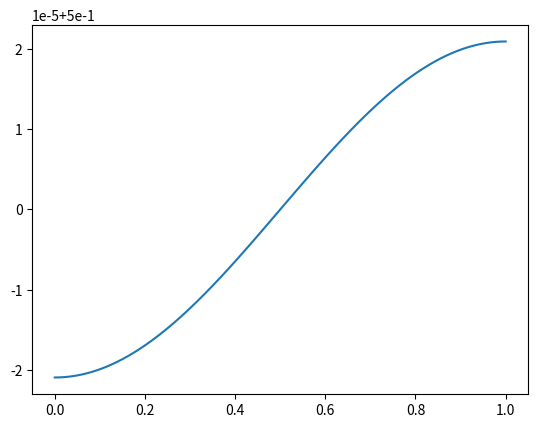

This chart was generated by the following Python code:
import numpy as np
import matplotlib.pyplot as plt


x = np.linspace(0,1,100)

def qfunc(e):
    return np.where(e < 0.5, 1, 0)

y = qfunc(x)

def ck(k: int):
    return 2/(np.pi**2)*((-1)**k - 1)/(k**2)*np.cos(k*np.pi*x)

y2=1/2
for i in range(1,100):
    y2 += ck(i)*np.exp(-i**2 * np.pi**2)

plt.plot(x,y2)
plt.show()
